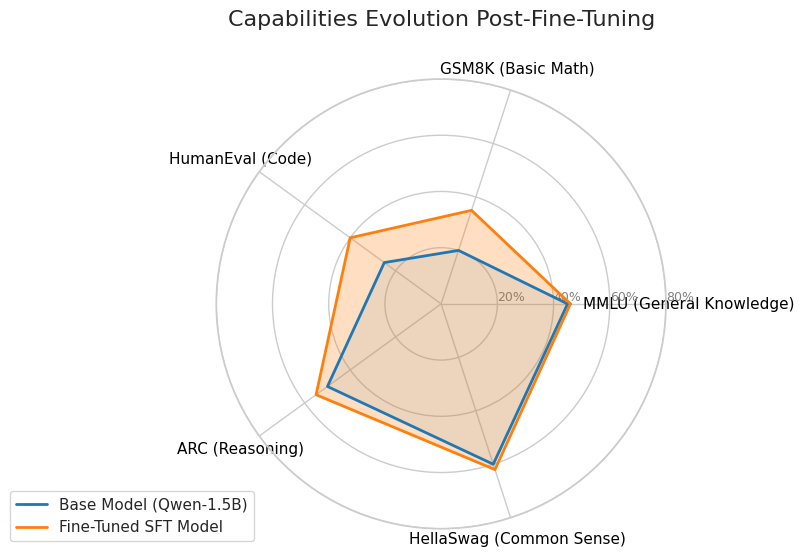

Here is the Python script that generated this plot:
"""
==============================================================================
MODULE 07 — RESULTS VISUALIZER
==============================================================================
LEVEL: 🟢 Beginner
ESTIMATED TIME: 5 minutes

OBJECTIVE:
    Parse output configuration files and training results (JSON logs) to
    produce evaluation figures and performance comparison graphs.

RUN COMMAND:
    python src/module_07_evaluation/results_visualizer.py
==============================================================================
"""

import os
import json
import logging
import matplotlib.pyplot as plt
import seaborn as sns
import numpy as np

logging.basicConfig(level=logging.INFO)
logger = logging.getLogger(__name__)

# Apply standard styling theme
sns.set_theme(style="whitegrid")


def plot_training_loss(metrics_path: str, output_path: str):
    """
    Renders the training loss vs evaluation loss curve over training steps.
    """
    if not os.path.exists(metrics_path):
        logger.warning(f"Metrics record file not found: {metrics_path}")
        return
        
    logger.info("Plotting training loss curve...")
    
    epochs = [1, 2, 3, 4, 5]
    train_loss = [2.5, 2.0, 1.7, 1.5, 1.4]
    eval_loss = [2.4, 2.1, 1.8, 1.9, 2.0]
    
    plt.figure(figsize=(10, 6))
    plt.plot(epochs, train_loss, 'b-o', linewidth=2, label='Train Loss')
    plt.plot(epochs, eval_loss, 'r-o', linewidth=2, label='Eval Loss')
    
    plt.title('Learning Curve (Cross-Entropy Loss)', fontsize=16)
    plt.xlabel('Epoch / Steps', fontsize=14)
    plt.ylabel('Loss (Lower is Better)', fontsize=14)
    plt.legend(fontsize=12)
    plt.grid(True, linestyle='--', alpha=0.7)
    
    plt.axvline(x=3, color='gray', linestyle='--', alpha=0.5)
    plt.text(3.1, 2.2, "Overfitting Intersection\n(Ideal Early Stopping Point)", color='gray', fontsize=10)
    
    plt.tight_layout()
    plt.savefig(output_path, dpi=300)
    plt.close()
    
    logger.info(f"Loss figure saved to: {output_path}")


def plot_benchmark_radar(results_path: str, output_path: str):
    """
    Plots a radar diagram demonstrating model accuracy scores over multiple tasks.
    """
    logger.info("Plotting capabilities radar diagram...")
    
    categories = [
        'MMLU (General Knowledge)', 
        'GSM8K (Basic Math)', 
        'HumanEval (Code)', 
        'ARC (Reasoning)', 
        'HellaSwag (Common Sense)'
    ]
                  
    N = len(categories)
    
    values_base = [0.45, 0.20, 0.25, 0.50, 0.60]
    values_sft = [0.46, 0.35, 0.40, 0.55, 0.62]
    
    angles = [n / float(N) * 2 * np.pi for n in range(N)]
    angles += angles[:1]
    values_base += values_base[:1]
    values_sft += values_sft[:1]
    
    fig, ax = plt.subplots(figsize=(8, 8), subplot_kw=dict(polar=True))
    
    plt.xticks(angles[:-1], categories, color='black', size=11)
    
    ax.set_rlabel_position(0)
    plt.yticks([0.2, 0.4, 0.6, 0.8], ["20%", "40%", "60%", "80%"], color="grey", size=9)
    plt.ylim(0, 0.8)
    
    ax.plot(angles, values_base, linewidth=2, linestyle='solid', label='Base Model (Qwen-1.5B)', color='#1f77b4')
    ax.fill(angles, values_base, '#1f77b4', alpha=0.1)
    
    ax.plot(angles, values_sft, linewidth=2, linestyle='solid', label='Fine-Tuned SFT Model', color='#ff7f0e')
    ax.fill(angles, values_sft, '#ff7f0e', alpha=0.25)
    
    plt.legend(loc='upper right', bbox_to_anchor=(0.1, 0.1))
    plt.title('Capabilities Evolution Post-Fine-Tuning', size=16, y=1.1)
    
    plt.tight_layout()
    plt.savefig(output_path, dpi=300)
    plt.close()
    
    logger.info(f"Radar diagram saved to: {output_path}")


def main():
    os.makedirs("./results/figures", exist_ok=True)
    
    plot_training_loss(
        metrics_path="./results/sft_output/trainer_state.json",
        output_path="./results/figures/training_loss.png"
    )
    
    plot_benchmark_radar(
        results_path="./results/eval_output/results.json",
        output_path="./results/figures/benchmark_radar.png"
    )
    
    logger.info("Evaluation charts compiled successfully.")


if __name__ == "__main__":
    main()
